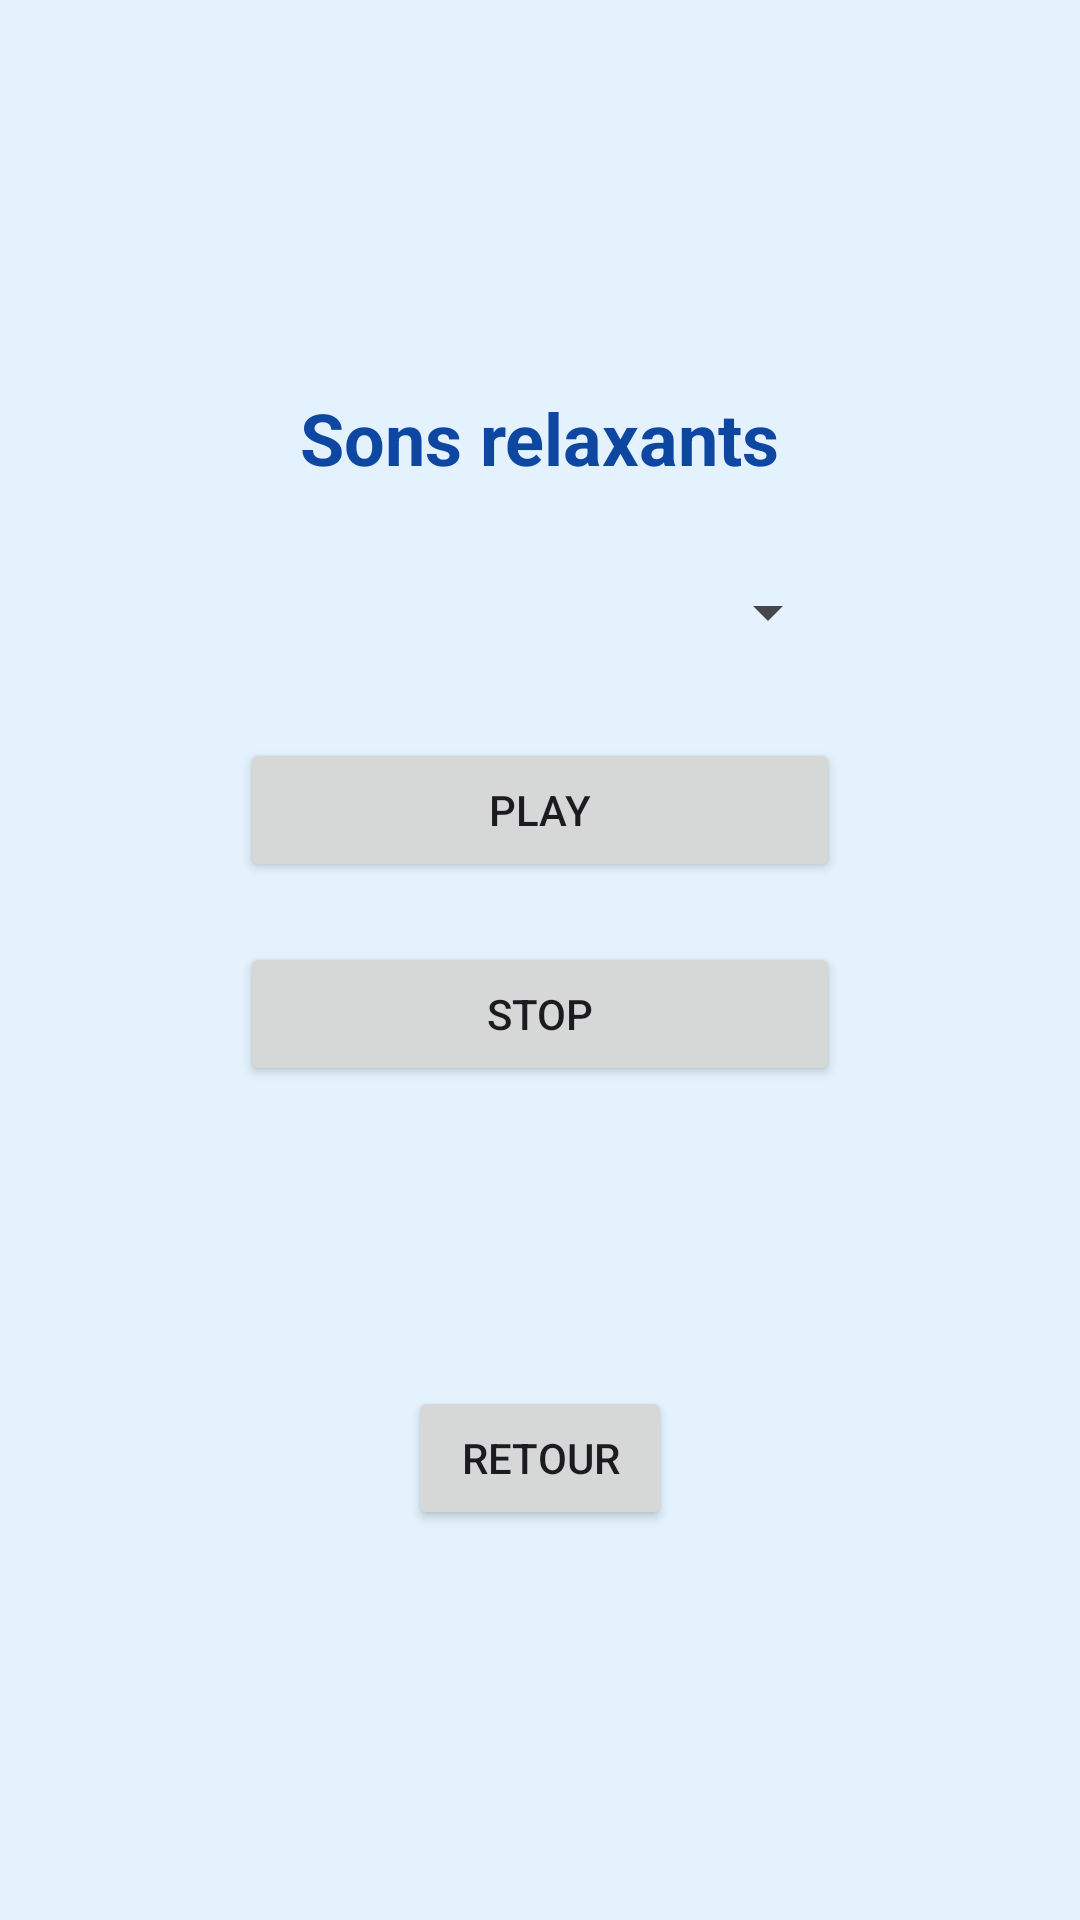

This screen was rendered from an Android layout file. Write that file and the resources it references.
<!-- AndroidManifest.xml: application theme Theme.EduRelax -->
<!-- res/layout/activity_sonsrelaxants.xml -->
<?xml version="1.0" encoding="utf-8"?>
<LinearLayout xmlns:android="http://schemas.android.com/apk/res/android"
    android:layout_width="match_parent"
    android:layout_height="match_parent"
    android:orientation="vertical"
    android:gravity="center"
    android:background="#E3F2FD"
    android:padding="20dp">


    <TextView
        android:layout_width="wrap_content"
        android:layout_height="wrap_content"
        android:text="Sons relaxants"
        android:textSize="24sp"
        android:textStyle="bold"
        android:textColor="#0D47A1"
        android:layout_marginBottom="30dp"/>


    <Spinner
        android:id="@+id/spinnerSound"
        android:layout_width="200dp"
        android:layout_height="wrap_content"
        android:layout_marginBottom="30dp"/>


    <Button
        android:id="@+id/btnplay"
        android:layout_width="200dp"
        android:layout_height="wrap_content"
        android:text="Play"/>


    <Button
        android:id="@+id/btnStop"
        android:layout_width="200dp"
        android:layout_height="wrap_content"
        android:text="Stop"
        android:layout_marginTop="20dp"/>
    <Button
        android:id="@+id/btnBack"
        android:layout_width="wrap_content"
        android:layout_height="wrap_content"
        android:text="Retour"
        android:layout_marginTop="100dp"/>
</LinearLayout>
<!-- resources referenced by this layout -->
<resources>
  <style name="Theme.EduRelax" parent="Base.Theme.EduRelax" />
  <style name="Base.Theme.EduRelax" parent="Theme.Material3.DayNight.NoActionBar">
          
          
      </style>
</resources>
